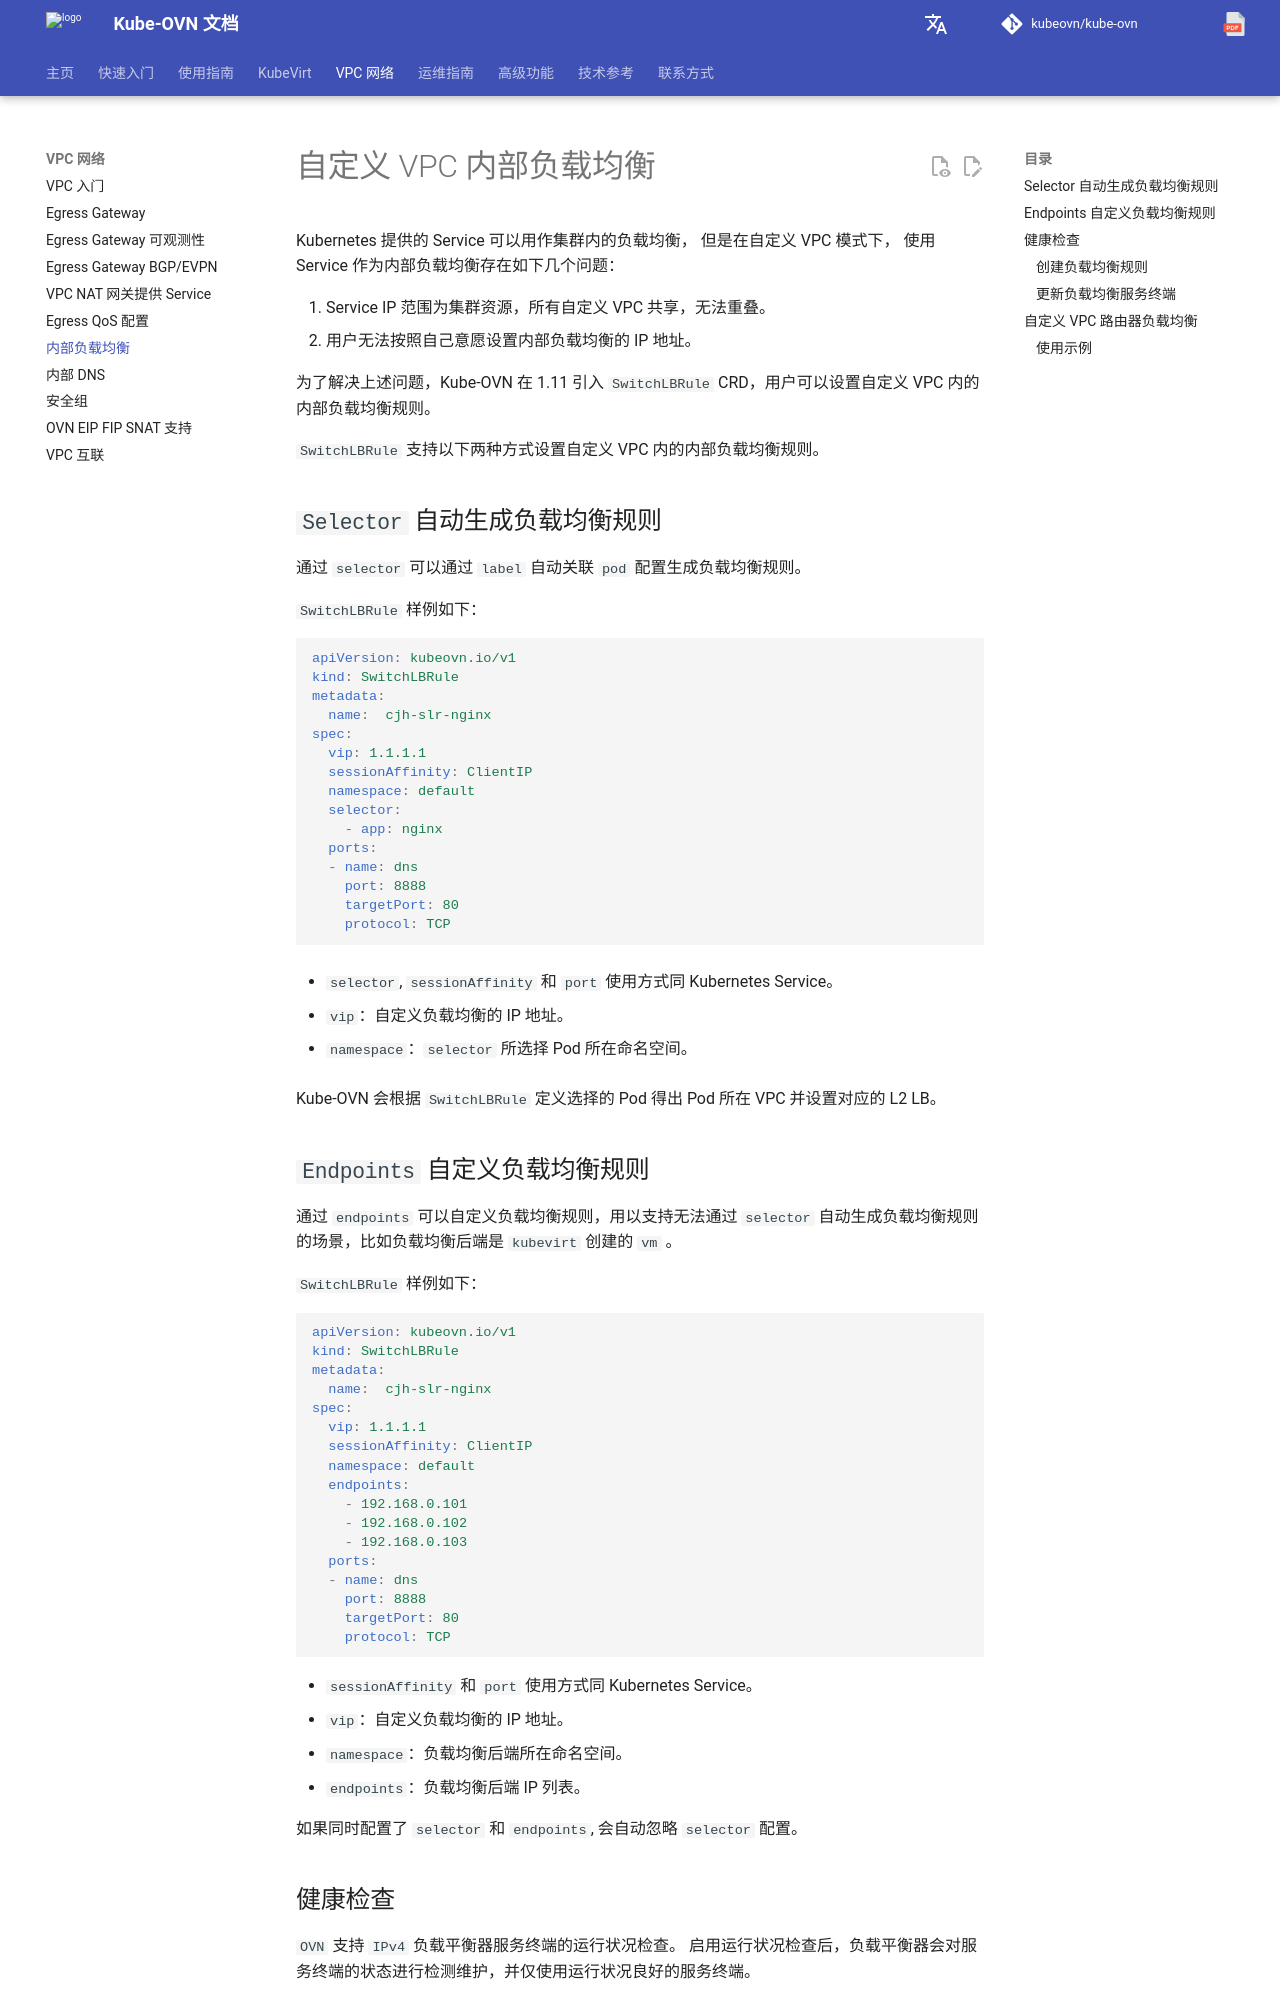

repository: kubeovn/docs · page: v1.18.x/vpc/vpc-internal-lb/index.html · generator: mkdocs

# 自定义 VPC 内部负载均衡

Kubernetes 提供的 Service 可以用作集群内的负载均衡， 但是在自定义 VPC 模式下，
使用 Service 作为内部负载均衡存在如下几个问题：

1. Service IP 范围为集群资源，所有自定义 VPC 共享，无法重叠。
2. 用户无法按照自己意愿设置内部负载均衡的 IP 地址。

为了解决上述问题，Kube-OVN 在 1.11 引入 `SwitchLBRule` CRD，用户可以设置自定义 VPC 内的内部负载均衡规则。

`SwitchLBRule` 支持以下两种方式设置自定义 VPC 内的内部负载均衡规则。

## `Selector` 自动生成负载均衡规则

通过 `selector` 可以通过 `label` 自动关联 `pod` 配置生成负载均衡规则。

`SwitchLBRule` 样例如下：

```yaml

apiVersion: kubeovn.io/v1
kind: SwitchLBRule
metadata:
  name:  cjh-slr-nginx
spec:
  vip: 1.1.1.1
  sessionAffinity: ClientIP
  namespace: default
  selector:
    - app: nginx
  ports:
  - name: dns
    port: 8888
    targetPort: 80
    protocol: TCP

```

- `selector`, `sessionAffinity` 和 `port` 使用方式同 Kubernetes Service。

- `vip`：自定义负载均衡的 IP 地址。

- `namespace`：`selector` 所选择 Pod 所在命名空间。

Kube-OVN 会根据 `SwitchLBRule` 定义选择的 Pod 得出 Pod 所在 VPC 并设置对应的 L2 LB。

## `Endpoints` 自定义负载均衡规则

通过 `endpoints` 可以自定义负载均衡规则，用以支持无法通过 `selector` 自动生成负载均衡规则的场景，比如负载均衡后端是 `kubevirt` 创建的 `vm` 。

`SwitchLBRule` 样例如下：

```yaml

apiVersion: kubeovn.io/v1
kind: SwitchLBRule
metadata:
  name:  cjh-slr-nginx
spec:
  vip: 1.1.1.1
  sessionAffinity: ClientIP
  namespace: default
  endpoints:
    - 192.168.0.101
    - 192.168.0.102
    - 192.168.0.103
  ports:
  - name: dns
    port: 8888
    targetPort: 80
    protocol: TCP

```

- `sessionAffinity` 和 `port` 使用方式同 Kubernetes Service。
- `vip`：自定义负载均衡的 IP 地址。
- `namespace`：负载均衡后端所在命名空间。
- `endpoints`：负载均衡后端 IP 列表。

如果同时配置了 `selector` 和 `endpoints`, 会自动忽略 `selector` 配置。

## 健康检查

`OVN` 支持 `IPv4` 负载平衡器服务终端的运行状况检查。
启用运行状况检查后，负载平衡器会对服务终端的状态进行检测维护，并仅使用运行状况良好的服务终端。

[[Health Checks](https://www.ovn.org/support/dist-docs/ovn-nb.5.html)](<https://www.ovn.org/support/dist-docs/ovn-nb.5.html>)

根据 `ovn` 负载均衡器的运行状况检查，对 `SwitchLBRule` 添加健康检查。在创建 `SwitchLBRule` 的同时，从对应的 `VPC` 和 `subnet` 中获取一个可复用的 `vip` 作为检测端点，并添加对应的 `ip_port_mappings` 和 `load_balancer_health_check` 到对应的负载均衡器上。

- 检测端点 `vip` 会自动在对应的 `subnet` 中判断是否存在，并且与 `subnet` 同名，如果不存在则会自动创建，并且在所有关联的 `SwitchLBRule` 被删除后自动被删除。
- 暂时只支持通过 `Selector` 自动生成的负载均衡规则
